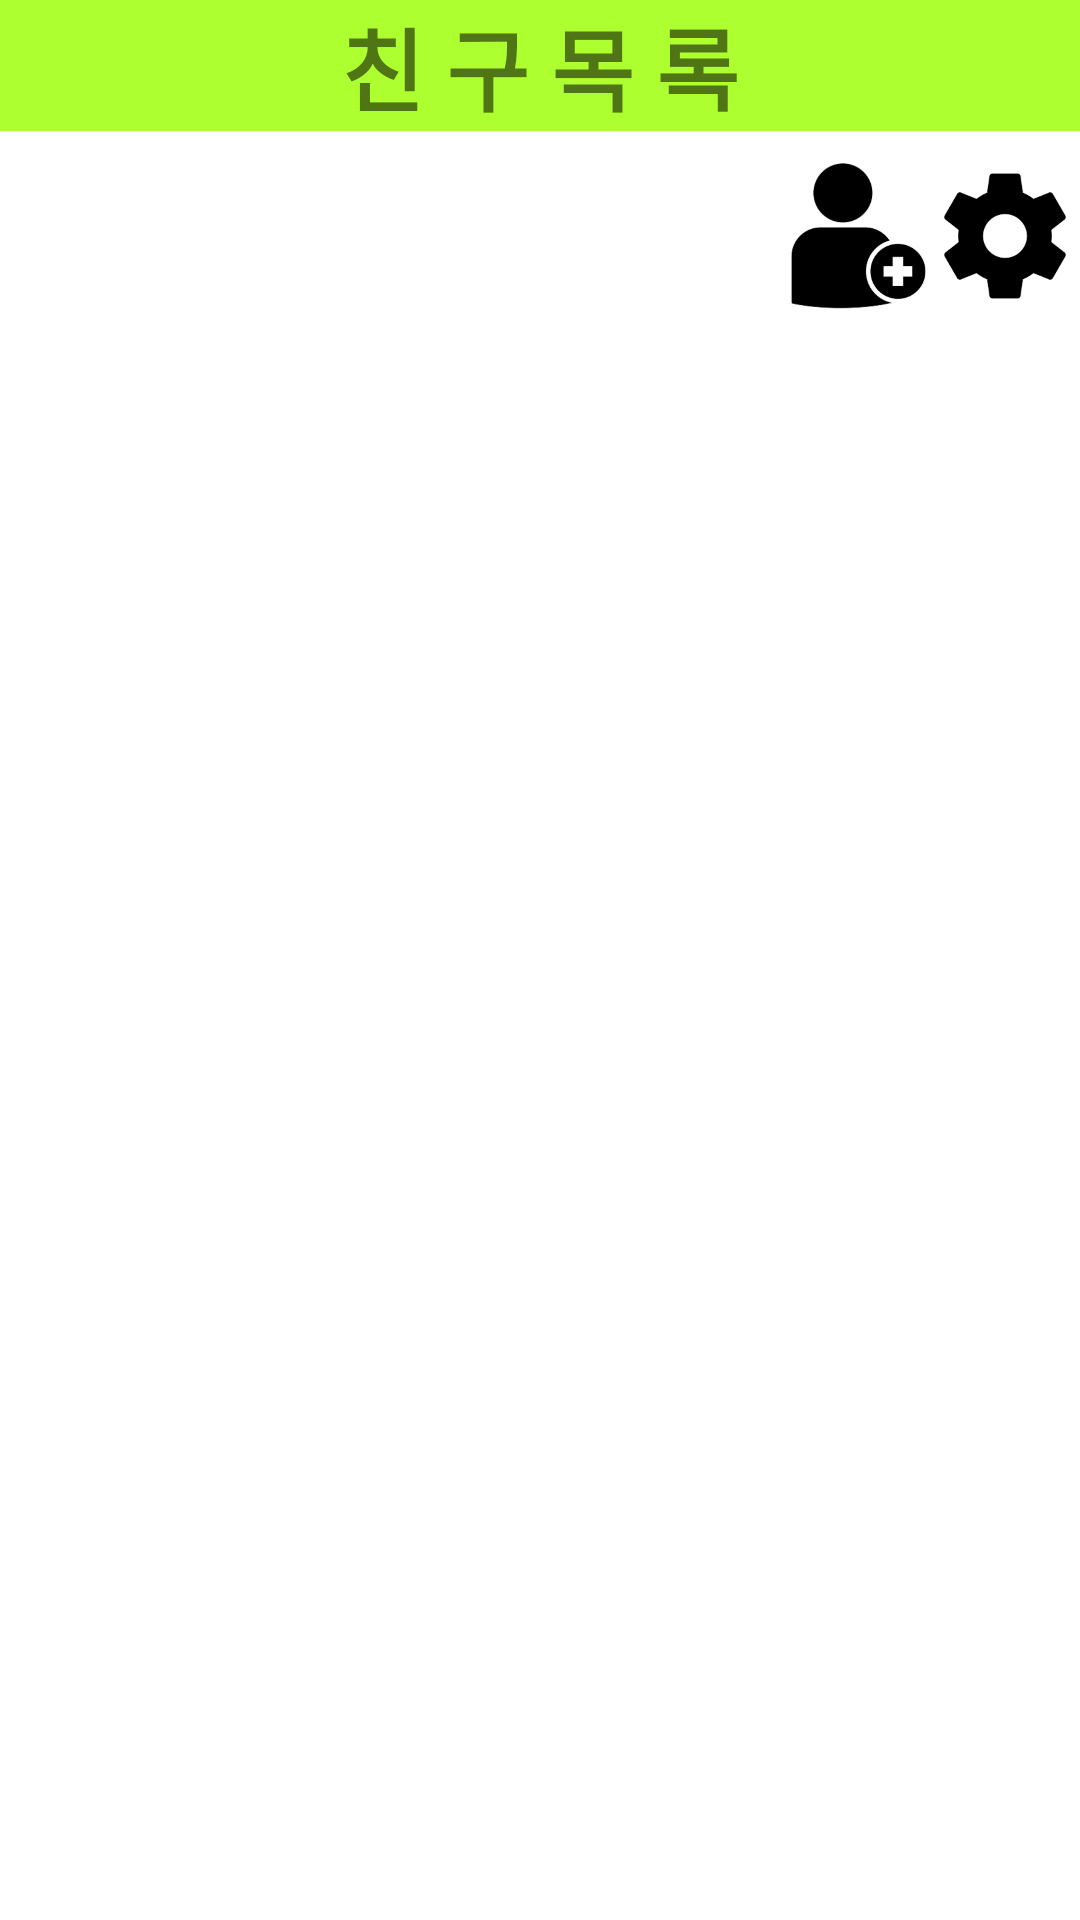

Reconstruct the res/layout file that produces this screen, plus the resources it refers to.
<!-- AndroidManifest.xml: application theme Theme.Moim.NoActionBar -->
<!-- res/layout/frag_friend.xml -->
<?xml version="1.0" encoding="utf-8"?>
<RelativeLayout xmlns:android="http://schemas.android.com/apk/res/android"
    xmlns:app="http://schemas.android.com/apk/res-auto"
    xmlns:tools="http://schemas.android.com/tools"
    android:layout_width="match_parent"
    android:layout_height="match_parent">

    <LinearLayout
        android:layout_width="match_parent"
        android:layout_height="match_parent"
        android:orientation="vertical">



        <LinearLayout
            android:layout_width="match_parent"
            android:layout_height="wrap_content"
            android:background="@color/white"
            android:orientation="horizontal">

            <TextView
                android:id="@+id/textView5"
                android:layout_width="match_parent"
                android:layout_height="wrap_content"
                android:background="@color/nav"
                android:text="친 구 목 록"
                android:textAlignment="center"
                android:textSize="30dp"
                android:textStyle="bold"
                android:layout_marginBottom="10dp"/>

        </LinearLayout>



        <LinearLayout
            android:layout_width="match_parent"
            android:layout_height="wrap_content"
            android:orientation="horizontal"
            android:layout_marginBottom="10dp">

            <View
                android:layout_width="0dp"
                android:layout_height="0dp"
                android:layout_weight="1" />

            <ImageButton
                android:id="@+id/addfr"
                android:layout_width="50sp"
                android:layout_height="match_parent"
                android:layout_gravity="right"
                android:adjustViewBounds="true"
                android:background="@null"
                android:scaleType="fitCenter"
                android:src="@drawable/addfr2"></ImageButton>

            <ImageButton
                android:id="@+id/del"
                android:layout_width="50dp"
                android:layout_height="wrap_content"
                android:adjustViewBounds="true"
                android:background="@null"
                android:scaleType="fitCenter"
                android:layout_gravity="right"
                android:src="@drawable/del"></ImageButton>

        </LinearLayout>



        <LinearLayout
            android:layout_width="match_parent"
            android:layout_height="wrap_content"
            android:layout_marginBottom="10dp">

            <TextView
                android:layout_width="wrap_content"
                android:layout_height="match_parent"
                android:textSize="50dp"
                android:id="@+id/tv_id">
            </TextView>

        </LinearLayout>



        <LinearLayout
                android:layout_width="match_parent"
                android:layout_height="match_parent">
                <ListView
                    android:layout_width="match_parent"
                    android:layout_height="match_parent" />
            </LinearLayout>




    </LinearLayout>
</RelativeLayout>
<!-- resources referenced by this layout -->
<resources>
  <color name="nav">#ADFF2F</color>
  <color name="white">#FFFFFFFF</color>
  <!-- drawable addfr2: png bitmap (drawable, 20094 bytes) -->
  <!-- drawable del: png bitmap (drawable, 1831 bytes) -->
  <style name="Theme.Moim.NoActionBar">
          <item name="windowActionBar">false</item>
          <item name="windowNoTitle">true</item>
      </style>
</resources>
